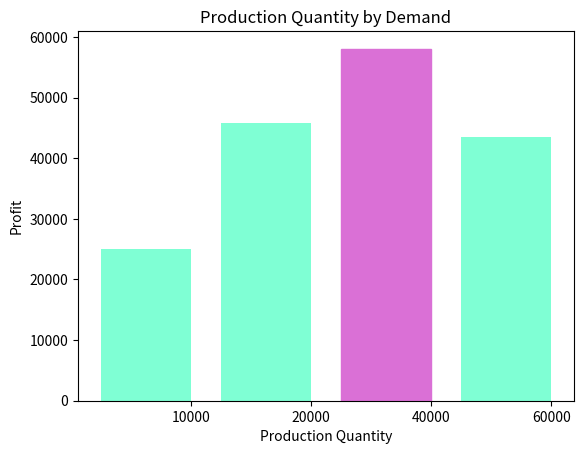

This chart was generated by the following Python code:
import matplotlib.pyplot as plt
import numpy as np


def demand():
    p = np.random.uniform(0, 1)
    if p < 0.10:
        return 10000
    elif p >= 0.10 and p < 0.45:
        return 20000
    elif p >= 0.45 and p < 0.75:
        return 40000
    else:
        return 60000


def production(demand, units, price, unit_cost, disposal):
    units_sold = min(units, demand)
    revenue = units_sold * price
    total_cost = units * unit_cost
    units_not_sold = units - demand
    if units_not_sold > 0:
        disposal_cost = disposal * units_not_sold
    else:
        disposal_cost = 0
    profit = revenue - total_cost - disposal_cost
    return profit


def mcs(x, n, units, price, unit_cost, disposal):
    profit = []
    while x <= n:
        d = demand()
        v = production(d, units, price, unit_cost, disposal)
        profit.append(v)
        x += 1
    return profit


def max_bar(ls):
    tup = max(enumerate(ls))
    return tup[0] - 1


if __name__ == "__main__":
    units = [10000, 20000, 40000, 60000]
    price, unit_cost, disposal = 4, 1.5, 0.2
    avg_p = []
    x, n = 1, 10000
    profit_10 = mcs(x, n, units[0], price, unit_cost, disposal)
    avg_p.append(np.mean(profit_10))
    print('Profit for {:,.0f}'.format(units[0]),
          'units: ${:,.2f}'.format(np.mean(profit_10)))
    profit_20 = mcs(x, n, units[1], price, unit_cost, disposal)
    avg_p.append(np.mean(np.mean(profit_20)))
    print('Profit for {:,.0f}'.format(units[1]),
          'units: ${:,.2f}'.format(np.mean(profit_20)))
    profit_40 = mcs(x, n, units[2], price, unit_cost, disposal)
    avg_p.append(np.mean(profit_40))
    print('Profit for {:,.0f}'.format(units[2]),
          'units: ${:,.2f}'.format(np.mean(profit_40)))
    profit_60 = mcs(x, n, units[3], price, unit_cost, disposal)
    avg_p.append(np.mean(profit_60))
    print('Profit for {:,.0f}'.format(units[3]),
          'units: ${:,.2f}'.format(np.mean(profit_60)))
    labels = ['10000', '20000', '40000', '60000']
    pos = np.arange(len(labels))
    width = 0.75  # set less than 1.0 for spaces between bins
    plt.figure(2)
    ax = plt.axes()
    ax.set_xticks(pos + (width / 2))
    ax.set_xticklabels(labels)
    barlist = plt.bar(pos, avg_p, width, color="aquamarine")
    barlist[max_bar(avg_p)].set_color('orchid')
    plt.ylabel('Profit')
    plt.xlabel('Production Quantity')
    plt.title('Production Quantity by Demand')
    plt.show()
